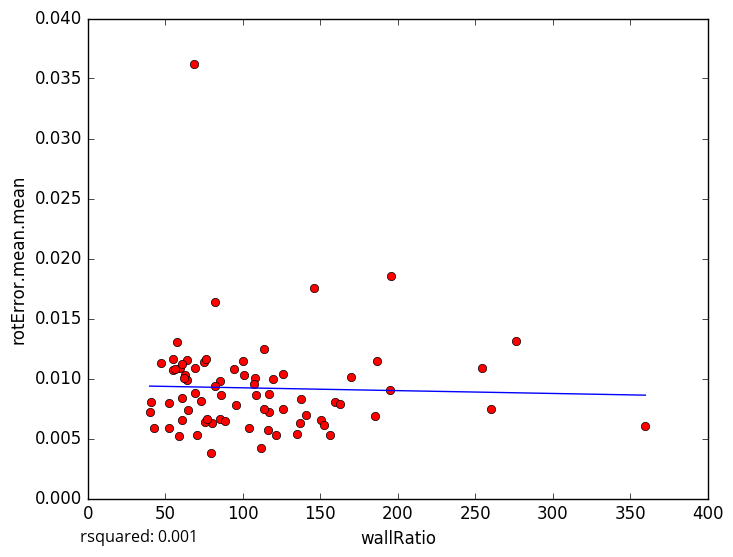

Data behind this chart, as committed beside it:
wallRatio, rotError.mean.mean
95.51, 0.007812
58.5, 0.005181
259.9, 0.007453
79.16, 0.003803
156.1, 0.005305
254, 0.01087
107.8, 0.01004
85.0, 0.009763
150.4, 0.006543
116.4, 0.005747
79.9, 0.006322
152.1, 0.006095
140.4, 0.006951
70.2, 0.005307
111.8, 0.004196
52.33, 0.005868
159.5, 0.008033
107.1, 0.009576
75.0, 0.01138
85.5, 0.006647
82.22, 0.009409
85.67, 0.008626
146, 0.01752
42.5, 0.005859
40.79, 0.008059
116.8, 0.007194
54.68, 0.01166
195.8, 0.0185
52.36, 0.007948
72.76, 0.008085
137.3, 0.008288
195.0, 0.009052
57.8, 0.01305
62.8, 0.01029
64.2, 0.0115
47.33, 0.01128
134.7, 0.005351
75.89, 0.01165
64.25, 0.009853
64.83, 0.00737
113.5, 0.01242
59.6, 0.0109
116.7, 0.008705
75.5, 0.006335
61.75, 0.01001
119.2, 0.009948
100.2, 0.01145
113.8, 0.007467
100.8, 0.01027
108.5, 0.008665
61.0, 0.01119
69.34, 0.008781
162.8, 0.007872
60.99, 0.008391
276.3, 0.01315
125.9, 0.01036
136.8, 0.006295
170, 0.01009
186.8, 0.01144
94.2, 0.01083
... 18 more rows
